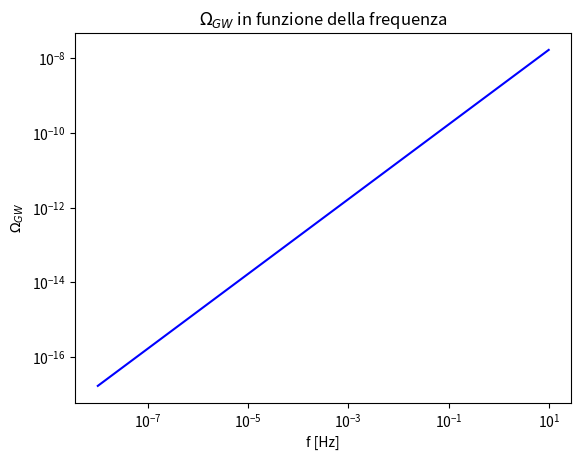

This figure's Python source:
import math
import numpy as np
import matplotlib.pyplot as plt
from scipy.optimize import curve_fit
from scipy.integrate import dblquad



# num contiene il numero di frequenze usate per realizzare il grafico
num=500

# freq_min e fre_max contengono il massimo valore della frequenza e il minimo (l'intervallo delle frequenze è creato in scala logaritmica
freq_min=10**(-8)
freq_max=10**(1)

# percorso del file in cui stampare i risultati
path="C:\\Users\\39366\\Dropbox\\PC\\Documents\\GitHub\\Tesi-Magistrale\\Programmi\\file_txt\\Ellisse"
name_omega= "omega_GW_ellisse.txt"
name_f_m= "f_m_ellisse.txt"

# valore minimo e valore massimo considerati per la massa

m_min=1
m_max=30

# valori dei parametri della funzione f_m (ossia f(m) )

mu=10
sigma=1





# massa del sole in kg
M_s=1.989*10**(30)

# unità astronomica in m
UA=1.496*10**(11)

# costante di gravitazione universale in Nm**2/kg**2
G= 6.7*10**(-11)

# costante di gravitazione universale in U.A.**3/(M_S*s**3)
G= (M_s/UA**3)*G



# VALORE DI ALCUNE GRANDEZZE FISICHE CHE DEFINISCONO IL SISTEMA DEI DUE BUCHI NERI

# Incertezza sul parametro di Hubble
h_70= 0.7

# Valore di omega della materia oscura
ome_DM= 0.25

# Valore di delta_loc
delta_loc= 10**8

# Velocità iniziale tra i due buchi neri in Km/s
v_0= 10

# Costante che moltiplica l'integrale nell'equazione 18 dell'articolo 2109.11376. (1/10)**2 compare poiche nell'equazione compare (nu/10)**2 (nu in Hz), (1/1000)**2 compare poiché nell'equazione compare (dm1/1000)*(dm2/1000) (m1 e m2 aono in masse solari)

cost= 2.39*10**(-13)*h_70*(ome_DM/0.25)**2*(delta_loc/10**8)*(v_0/10)**(-11/7)





# descrive la distribuzione in massa dei buchi neri primordiali
def f_m(m, mu, sigma):

    return (m**2/np.sqrt(2*math.pi*sigma**2))*np.exp(-(m-mu)**2/(2*sigma**2))


# è la funzione che appare nell'integrale di omega escludendo le f(m)
# nu la frequenza e m_1 e m_2 sono le masse dei due BH in masse solari
def I(m_1, m_2):


    z= ( (m_1 + m_2)**(23/21) )/(m_1*m_2)**(5/7)

    return z


# è la funzione da integrare
def integranda(m_1, m_2, mu, sigma):

    z= f_m(m_1, mu, sigma)*f_m(m_2, mu, sigma)*I(m_1, m_2)

    return z

# è la funzione omega_GW
def omega( mu, sigma, m_min, m_max):

    integrale= dblquad(integranda, m_min, m_max, lambda x: m_min, lambda x: m_max, args=[ mu, sigma])[0]

    return cost*integrale

nu=np.logspace(np.log10(freq_min), np.log10(freq_max), base=10, num=num)


omega_GW=np.zeros(len(nu))

integrale= omega( mu=mu, sigma=sigma, m_min=m_min, m_max=m_max)

for i in range(0, len(nu)):

    omega_GW[i]= integrale*nu[i]



# Grafico

fig, ax = plt.subplots()

ax.plot(nu, omega_GW, linestyle="-", color="blue")

plt.title("$\\Omega_{GW}$ in funzione della frequenza")
plt.xlabel("f [Hz]")
plt.ylabel("$\\Omega_{GW}$")
plt.yscale("log")
plt.xscale("log")


#ax.ticklabel_format( axis="y", style="sci", scilimits=(0,0))




# stampa su file

masse=np.linspace(m_min, m_max, 1000)
distrib= f_m(masse, mu, sigma)

file_name_omega= path + "\\" + name_omega
file_name_f_m= path + "\\" + name_f_m

file_omega= open(file_name_omega, "w")
file_f_m= open(file_name_f_m, "w")

np.savetxt(file_omega, np.c_[nu, omega_GW])
file_omega.close()

np.savetxt(file_f_m, np.c_[masse, distrib])
file_f_m.close()





plt.show()
